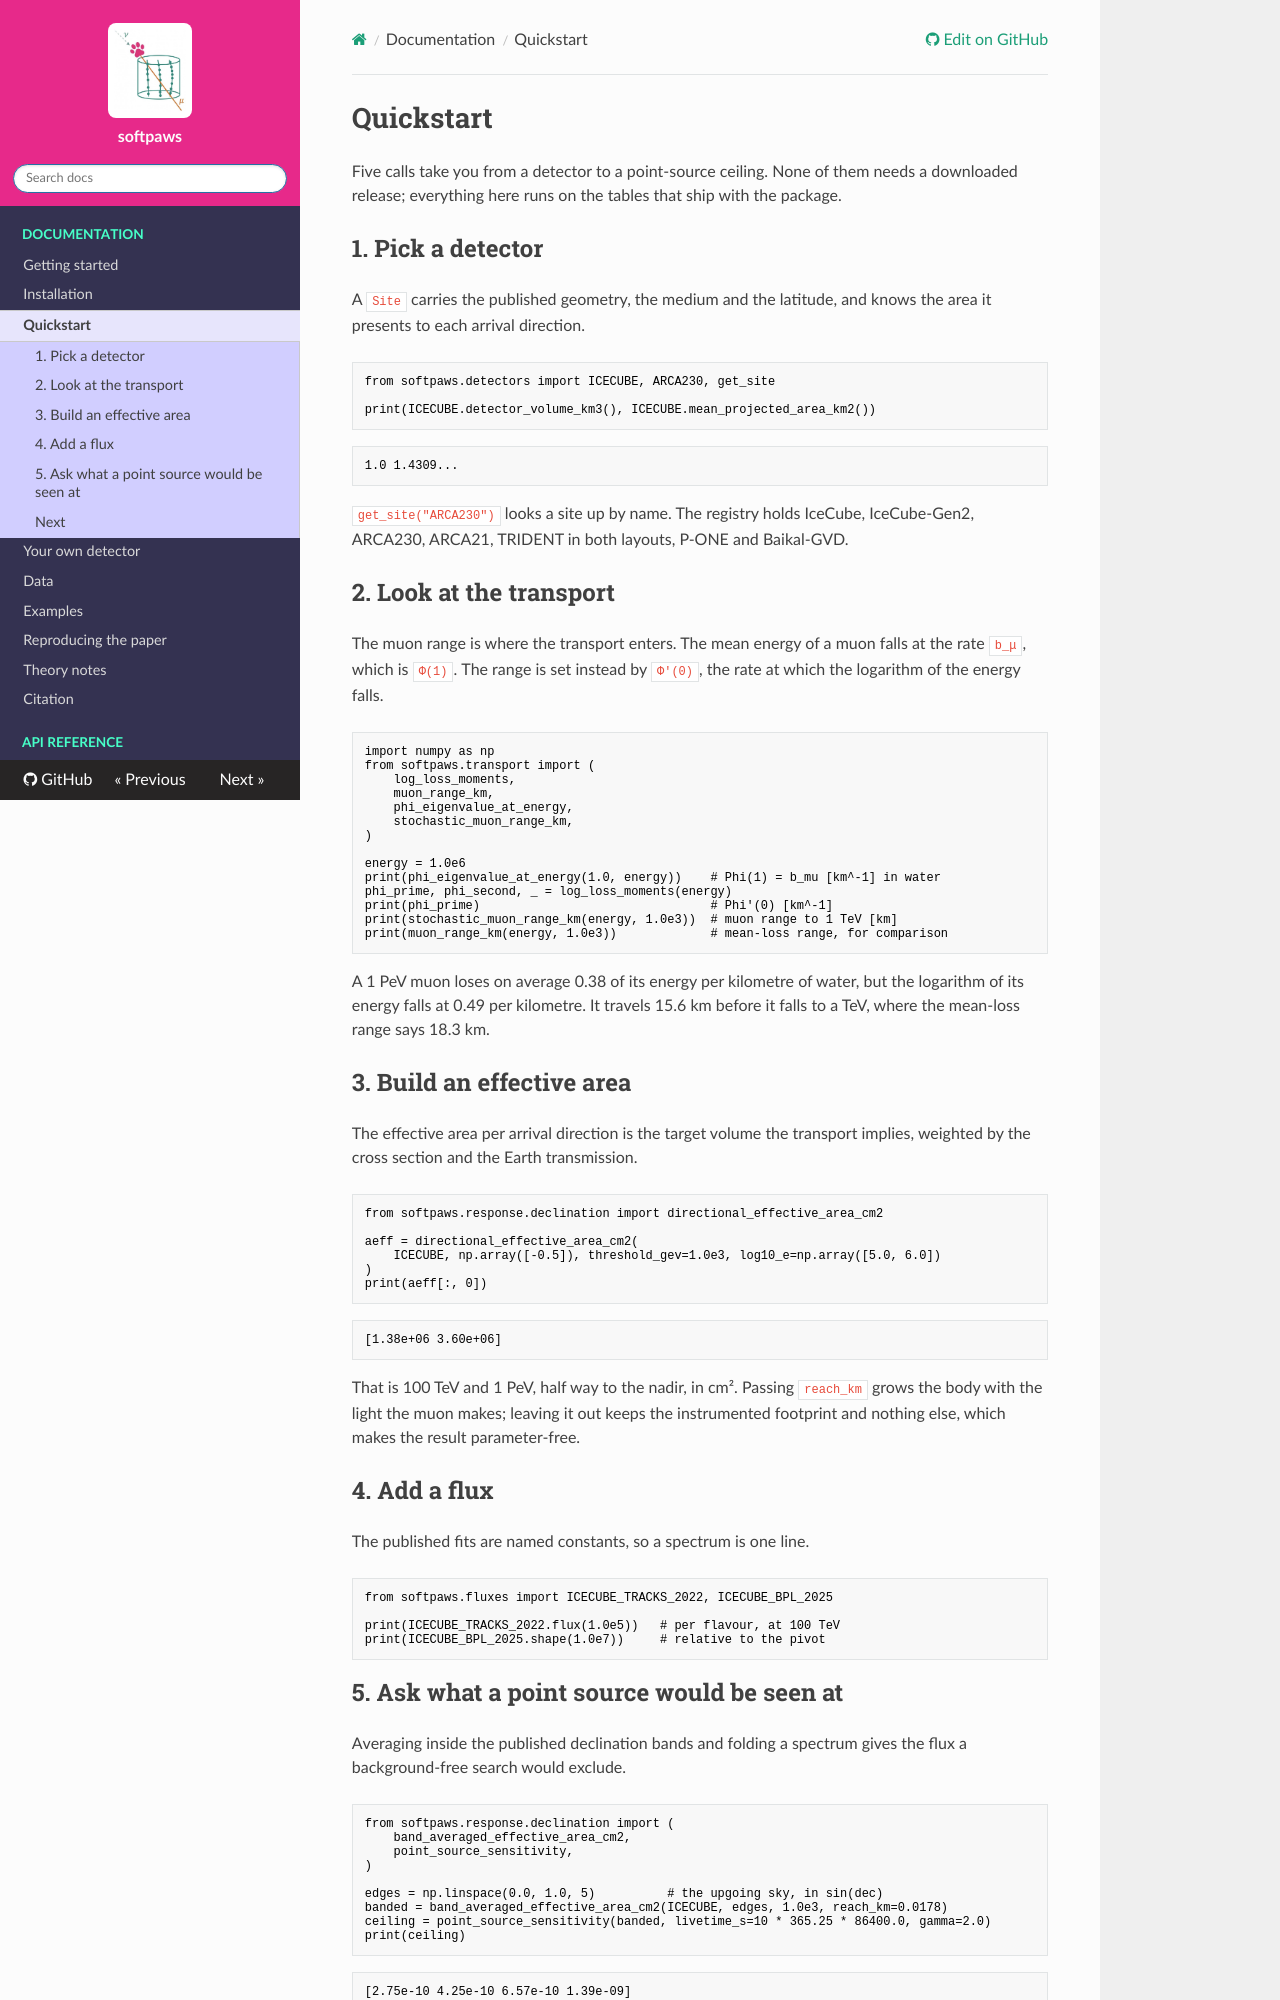

repository: MeighenBergerS/softpaws · page: quickstart/index.html · generator: mkdocs

# Quickstart

Five calls take you from a detector to a point-source ceiling. None of them
needs a downloaded release; everything here runs on the tables that ship with
the package.

## 1. Pick a detector

A `Site` carries the published geometry, the medium and the latitude, and
knows the area it presents to each arrival direction.

```python
from softpaws.detectors import ICECUBE, ARCA230, get_site

print(ICECUBE.detector_volume_km3(), ICECUBE.mean_projected_area_km2())
```

```
1.0 1.4309...
```

`get_site("ARCA230")` looks a site up by name. The registry holds IceCube,
IceCube-Gen2, ARCA230, ARCA21, TRIDENT in both layouts, P-ONE and Baikal-GVD.

## 2. Look at the transport

The muon range is where the transport enters. The mean energy of a muon falls
at the rate `b_μ`, which is `Φ(1)`. The range is set instead by `Φ'(0)`, the
rate at which the logarithm of the energy falls.

```python
import numpy as np
from softpaws.transport import (
    log_loss_moments,
    muon_range_km,
    phi_eigenvalue_at_energy,
    stochastic_muon_range_km,
)

energy = 1.0e6
print(phi_eigenvalue_at_energy(1.0, energy))    # Phi(1) = b_mu [km^-1] in water
phi_prime, phi_second, _ = log_loss_moments(energy)
print(phi_prime)                                # Phi'(0) [km^-1]
print(stochastic_muon_range_km(energy, 1.0e3))  # muon range to 1 TeV [km]
print(muon_range_km(energy, 1.0e3))             # mean-loss range, for comparison
```

A 1 PeV muon loses on average 0.38 of its energy per kilometre of water, but
the logarithm of its energy falls at 0.49 per kilometre. It travels 15.6 km
before it falls to a TeV, where the mean-loss range says 18.3 km.

## 3. Build an effective area

The effective area per arrival direction is the target volume the transport
implies, weighted by the cross section and the Earth transmission.

```python
from softpaws.response.declination import directional_effective_area_cm2

aeff = directional_effective_area_cm2(
    ICECUBE, np.array([-0.5]), threshold_gev=1.0e3, log10_e=np.array([5.0, 6.0])
)
print(aeff[:, 0])
```

```
[1.38e+06 3.60e+06]
```

That is 100 TeV and 1 PeV, half way to the nadir, in cm². Passing
`reach_km` grows the body with the light the muon makes; leaving it out keeps
the instrumented footprint and nothing else, which makes the result
parameter-free.

## 4. Add a flux

The published fits are named constants, so a spectrum is one line.

```python
from softpaws.fluxes import ICECUBE_TRACKS_2022, ICECUBE_BPL_2025

print(ICECUBE_TRACKS_2022.flux(1.0e5))   # per flavour, at 100 TeV
print(ICECUBE_BPL_2025.shape(1.0e7))     # relative to the pivot
```
